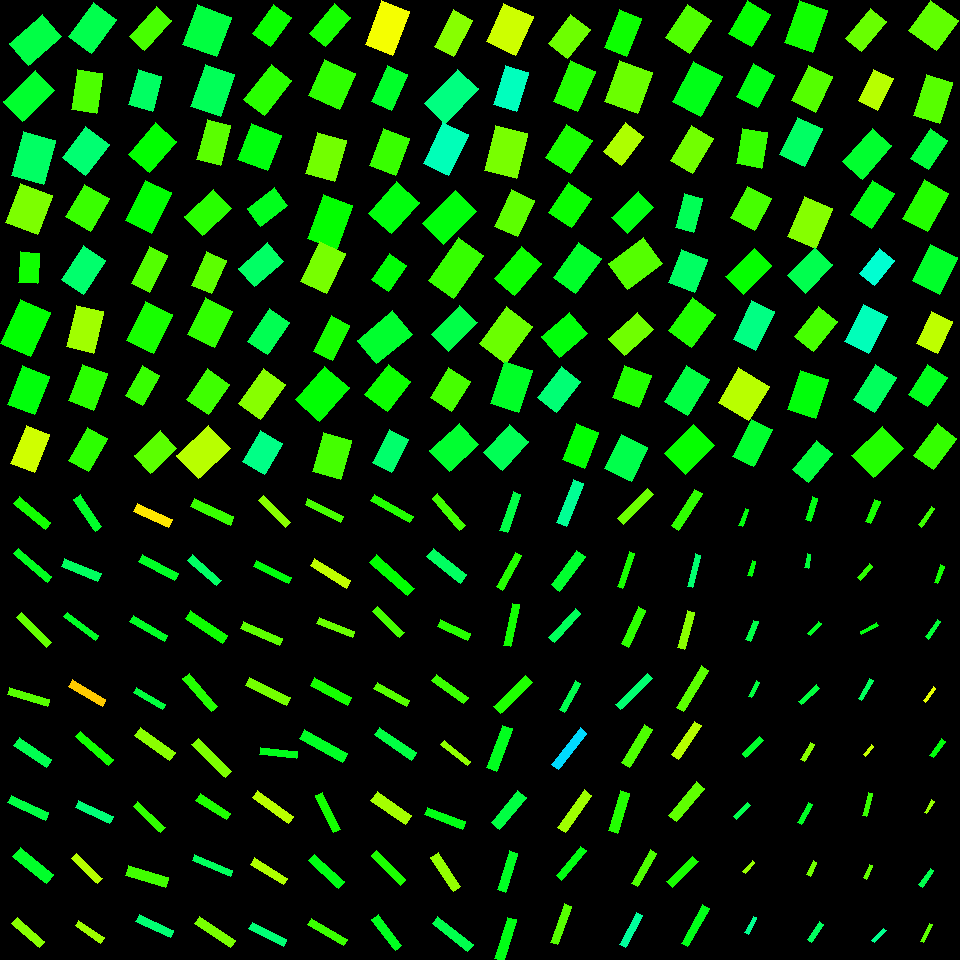

The table this chart was drawn from, first rows:
, angleRotated, color, length, logWidthLengthRatio, x, y, centerX, centerY, width, lengthRotatedProjectX, widthRotatedProjectX, lengthRotatedProjectY, widthRotatedProjectY, vertexRightBottom, vertexRightTop, vertexLeftBottom, vertexLeftTop
0, 2.421, 0.3787, 44.03, -0.4208, 35.1, 39.87, 30, 30, 28.91, -33.1, 19.07, 29.04, -21.73, (28, 65), (9, 43), (61, 36), (42, 14)
1, 2.37, 0.3637, 44.54, -0.4636, 29.08, 96.11, 30, 90, 28.01, -31.92, 19.54, 31.06, -20.07, (22, 121), (3, 101), (54, 90), (35, 70)
2, 1.846, 0.3981, 45.8, -0.3262, 33.52, 158.3, 30, 150, 33.06, -12.44, 31.81, 44.08, -8.977, (43, 184), (11, 175), (55, 140), (23, 131)
3, 1.932, 0.2519, 41.73, -0.1783, 28.96, 209.1, 30, 210, 34.91, -14.76, 32.66, 39.03, -12.35, (37, 234), (5, 222), (52, 195), (20, 183)
4, 1.644, 0.3232, 30.75, -0.4679, 29.17, 267.8, 30, 270, 19.26, -2.26, 19.21, 30.66, -1.415, (37, 283), (18, 282), (39, 253), (20, 251)
5, 1.988, 0.3344, 48.27, -0.375, 25.59, 327.9, 30, 330, 33.18, -19.56, 30.33, 44.13, -13.45, (30, 356), (0, 343), (50, 312), (20, 299)
6, 1.939, 0.341, 41.47, -0.3765, 28.72, 390.4, 30, 390, 28.46, -14.93, 26.55, 38.69, -10.24, (34, 414), (7, 404), (49, 376), (22, 365)
7, 1.954, 0.198, 40.57, -0.4731, 30.15, 449.1, 30, 450, 25.28, -15.16, 23.45, 37.63, -9.444, (34, 472), (10, 463), (49, 434), (26, 425)
8, 2.204, 0.3842, 42.26, -0.4032, 92.59, 27.7, 90, 30, 28.24, -25.01, 22.76, 34.06, -16.71, (91, 53), (68, 36), (116, 19), (93, 2)
9, 1.732, 0.2832, 39.83, -0.4407, 86.92, 91.6, 90, 90, 25.64, -6.384, 25.31, 39.32, -4.109, (96, 113), (71, 109), (102, 73), (77, 69)
10, 2.222, 0.4075, 39.02, -0.2712, 85.78, 151.4, 90, 150, 29.75, -23.66, 23.66, 31.03, -18.04, (85, 175), (62, 157), (109, 144), (85, 126)
11, 2.103, 0.2959, 38.02, -0.2728, 87.46, 207.7, 90, 210, 28.95, -19.3, 24.94, 32.76, -14.69, (90, 231), (65, 216), (109, 198), (84, 184)
12, 2.157, 0.4039, 40.35, -0.4079, 83.37, 270.1, 90, 270, 26.83, -22.33, 22.35, 33.61, -14.85, (83, 294), (61, 279), (105, 260), (83, 245)
13, 1.814, 0.2281, 43.15, -0.4253, 84.96, 329.4, 90, 330, 28.2, -10.41, 27.37, 41.87, -6.804, (93, 353), (66, 346), (103, 311), (76, 305)
14, 1.935, 0.3063, 38.95, -0.3756, 88, 387.2, 90, 390, 26.75, -13.89, 25, 36.39, -9.542, (93, 410), (68, 400), (107, 373), (82, 364)
15, 2.086, 0.3043, 38.64, -0.5552, 87.95, 449.6, 90, 450, 22.18, -19.04, 19.3, 33.63, -10.93, (88, 471), (68, 460), (107, 438), (87, 427)
16, 2.323, 0.2869, 40.44, -0.6916, 150.5, 28.52, 150, 30, 20.25, -27.63, 14.78, 29.52, -13.84, (144, 50), (129, 36), (171, 20), (156, 6)
17, 1.844, 0.3975, 36.55, -0.4042, 145.3, 90.56, 150, 90, 24.4, -9.854, 23.49, 35.2, -6.577, (152, 111), (128, 104), (161, 76), (138, 69)
18, 2.282, 0.3329, 41.48, -0.3766, 152.3, 147.7, 150, 150, 28.46, -27.06, 21.57, 31.43, -18.57, (149, 172), (128, 154), (176, 141), (155, 122)
19, 2.019, 0.3341, 44.52, -0.431, 148.5, 206.8, 150, 210, 28.93, -19.3, 26.07, 40.12, -12.54, (151, 233), (125, 220), (171, 192), (145, 180)
20, 2.03, 0.2791, 41.31, -0.7115, 149.3, 269.4, 150, 270, 20.28, -18.3, 18.18, 37.04, -8.981, (149, 292), (131, 283), (167, 255), (149, 246)
21, 2.026, 0.318, 43.7, -0.3891, 149.7, 327.2, 150, 330, 29.62, -19.21, 26.6, 39.25, -13.02, (153, 353), (126, 340), (172, 314), (145, 301)
22, 2.105, 0.2973, 34.45, -0.541, 142.4, 385.7, 150, 390, 20.06, -17.55, 17.26, 29.65, -10.22, (142, 405), (125, 395), (159, 375), (142, 365)
23, 2.386, 0.2736, 35.94, -0.3974, 155.5, 452, 150, 450, 24.15, -26.16, 16.56, 24.64, -17.58, (150, 473), (134, 455), (176, 448), (160, 430)
24, 1.924, 0.3754, 42.26, -0.1574, 207.1, 30.91, 210, 30, 36.11, -14.63, 33.88, 39.65, -12.5, (216, 56), (182, 44), (231, 17), (197, 4)
25, 1.91, 0.3905, 44.39, -0.3626, 212.9, 90.44, 210, 90, 30.89, -14.76, 29.14, 41.87, -10.27, (220, 116), (190, 106), (234, 74), (205, 64)
26, 1.825, 0.2745, 41.59, -0.5404, 213.6, 142.5, 210, 150, 24.23, -10.45, 23.45, 40.26, -6.086, (220, 165), (196, 159), (230, 125), (207, 119)
27, 2.397, 0.3072, 39.98, -0.4009, 208, 212.4, 210, 210, 26.78, -29.41, 18.14, 27.09, -19.7, (202, 235), (184, 216), (231, 208), (213, 189)
28, 1.987, 0.2726, 36.49, -0.4954, 209.2, 272.8, 210, 270, 22.24, -14.74, 20.34, 33.38, -8.984, (211, 293), (191, 285), (226, 260), (206, 251)
29, 2.039, 0.3014, 40.7, -0.2882, 210.1, 322.8, 210, 330, 30.51, -18.38, 27.22, 36.32, -13.78, (214, 347), (187, 334), (232, 311), (205, 297)
30, 2.174, 0.2922, 36.9, -0.3095, 208, 391.5, 210, 390, 27.07, -20.92, 22.3, 30.39, -15.35, (208, 414), (186, 399), (229, 384), (207, 368)
31, 2.378, 0.2127, 43.82, -0.2987, 203.4, 452.1, 210, 450, 32.51, -31.65, 22.48, 30.31, -23.48, (198, 478), (176, 455), (230, 448), (208, 425)
32, 2.196, 0.3268, 35.92, -0.4973, 271.7, 25.39, 270, 30, 21.85, -21.03, 17.71, 29.12, -12.79, (270, 46), (252, 33), (291, 17), (273, 4)
33, 2.238, 0.3071, 44.69, -0.5335, 267.8, 90.01, 270, 90, 26.21, -27.67, 20.59, 35.1, -16.23, (264, 115), (243, 99), (291, 80), (271, 64)
34, 1.933, 0.342, 38.29, -0.187, 259.5, 147.3, 270, 150, 31.76, -13.55, 29.71, 35.82, -11.24, (267, 170), (237, 159), (281, 135), (251, 123)
35, 2.5, 0.3519, 34.51, -0.4505, 267.5, 207.1, 270, 210, 21.99, -27.65, 13.15, 20.64, -17.62, (260, 226), (247, 208), (287, 205), (274, 187)
36, 2.42, 0.399, 39.09, -0.4743, 261.3, 264.9, 270, 270, 24.33, -29.34, 16.08, 25.83, -18.26, (254, 286), (238, 268), (283, 261), (267, 242)
37, 2.166, 0.3872, 39.28, -0.4796, 268.4, 331.7, 270, 330, 24.31, -22.02, 20.13, 32.53, -13.63, (267, 354), (247, 341), (289, 322), (269, 308)
38, 2.2, 0.2445, 43.26, -0.4591, 262.1, 393.8, 270, 390, 27.34, -25.46, 22.1, 34.98, -16.09, (260, 419), (238, 403), (285, 384), (263, 368)
39, 2.1, 0.4211, 35.6, -0.3081, 262.7, 452.5, 270, 450, 26.16, -17.99, 22.58, 30.72, -13.22, (264, 474), (242, 461), (282, 443), (260, 430)
40, 2.269, 0.3195, 38.34, -0.6062, 330.3, 25.31, 330, 30, 20.91, -24.64, 16.02, 29.37, -13.44, (325, 46), (309, 33), (350, 17), (334, 3)
41, 1.991, 0.3028, 39.55, -0.1458, 331.9, 84.45, 330, 90, 34.19, -16.15, 31.21, 36.11, -13.95, (339, 109), (308, 95), (355, 73), (324, 59)
42, 1.86, 0.2583, 42.23, -0.3659, 326, 157, 330, 150, 29.29, -12.03, 28.08, 40.48, -8.342, (334, 181), (305, 173), (346, 140), (317, 132)
43, 1.934, 0.3317, 46.99, -0.4125, 329.9, 221.9, 330, 210, 31.11, -16.71, 29.08, 43.92, -11.06, (336, 249), (307, 238), (352, 205), (323, 194)
44, 2.011, 0.255, 44.06, -0.4251, 322.9, 267.7, 330, 270, 28.8, -18.79, 26.05, 39.85, -12.28, (326, 293), (300, 281), (345, 253), (319, 241)
45, 2.037, 0.3193, 39.41, -0.6288, 331.5, 338.3, 330, 330, 21.01, -17.73, 18.77, 35.19, -9.453, (332, 360), (313, 351), (349, 325), (331, 315)
46, 2.294, 0.3355, 44.65, -0.3082, 322.2, 393.7, 330, 390, 32.81, -29.56, 24.59, 33.46, -21.72, (319, 421), (295, 399), (349, 387), (324, 366)
47, 1.864, 0.2886, 40.61, -0.3344, 332, 456.1, 330, 450, 29.07, -11.73, 27.83, 38.88, -8.395, (340, 479), (312, 471), (351, 440), (323, 432)
48, 1.93, 0.1725, 46.96, -0.4691, 387.3, 28.06, 390, 30, 29.38, -16.52, 27.5, 43.96, -10.33, (392, 55), (365, 44), (409, 11), (381, 0)
49, 1.979, 0.3602, 39.57, -0.5892, 389.6, 87.9, 390, 90, 21.95, -15.72, 20.15, 36.32, -8.722, (391, 110), (371, 101), (407, 74), (387, 65)
50, 1.926, 0.2962, 40, -0.3615, 389.4, 151.9, 390, 150, 27.87, -13.92, 26.13, 37.51, -9.694, (395, 175), (369, 165), (409, 138), (383, 128)
51, 2.294, 0.3421, 41.58, -0.3017, 394.1, 207.7, 390, 210, 30.76, -27.51, 23.07, 31.19, -20.34, (391, 233), (368, 213), (419, 202), (396, 181)
52, 2.178, 0.3369, 31.41, -0.4131, 389, 272.7, 390, 270, 20.78, -17.92, 17.07, 25.79, -11.86, (388, 291), (371, 279), (406, 265), (389, 253)
53, 2.449, 0.3636, 46.13, -0.4077, 384.8, 337.4, 390, 330, 30.69, -35.5, 19.6, 29.46, -23.61, (376, 363), (357, 340), (412, 334), (392, 310)
54, 2.228, 0.3261, 38.05, -0.3093, 387.6, 388.1, 390, 390, 27.93, -23.23, 22.12, 30.14, -17.05, (387, 411), (364, 394), (410, 381), (388, 364)
55, 2.045, 0.4036, 37.1, -0.5193, 390.5, 450.9, 390, 450, 22.07, -16.94, 19.64, 33.01, -10.08, (391, 472), (372, 462), (408, 439), (389, 429)
56, 2.065, 0.2449, 41.33, -0.6319, 453.5, 33.4, 450, 30, 21.97, -19.6, 19.34, 36.38, -10.42, (453, 56), (434, 46), (472, 20), (453, 9)
57, 2.329, 0.4174, 47.54, -0.4975, 451.4, 96.31, 450, 90, 28.91, -32.68, 20.99, 34.52, -19.87, (445, 123), (424, 103), (478, 88), (457, 69)
58, 2.015, 0.4542, 45.03, -0.4633, 445.6, 148.8, 450, 150, 28.33, -19.34, 25.59, 40.67, -12.17, (448, 175), (423, 163), (468, 134), (442, 122)
59, 2.361, 0.3409, 46.75, -0.4737, 449.5, 217.8, 450, 210, 29.11, -33.21, 20.49, 32.91, -20.68, (443, 244), (422, 223), (476, 211), (455, 190)
... 196 more rows
